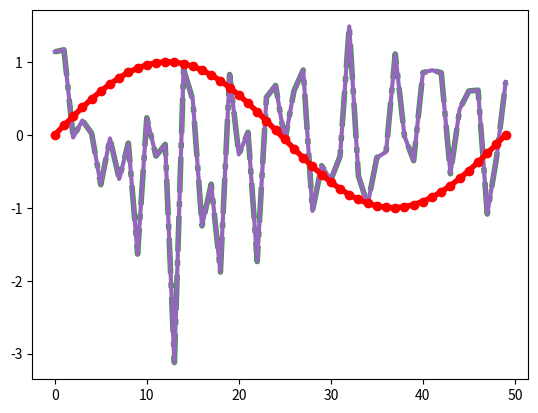

The matplotlib source for this figure:
%matplotlib inline

import numpy as np
import matplotlib.pyplot as plt
import matplotlib as mpl
from cycler import cycler
mpl.rcParams['lines.linewidth'] = 2
mpl.rcParams['lines.linestyle'] = '--'
data = np.random.randn(50)
plt.plot(data)

mpl.rcParams['axes.prop_cycle'] = cycler(color=['r', 'g', 'b', 'y'])
plt.plot(data)  # first color is red

mpl.rc('lines', linewidth=4, linestyle='-.')
plt.plot(data)

with mpl.rc_context({'lines.linewidth': 2, 'lines.linestyle': ':'}):
    plt.plot(data)

@mpl.rc_context({'lines.linewidth': 3, 'lines.linestyle': '-'})
def plotting_function():
    plt.plot(data)

plotting_function()

plt.style.use('ggplot')

print(plt.style.available)

with plt.style.context('dark_background'):
    plt.plot(np.sin(np.linspace(0, 2 * np.pi)), 'r-o')
plt.show()